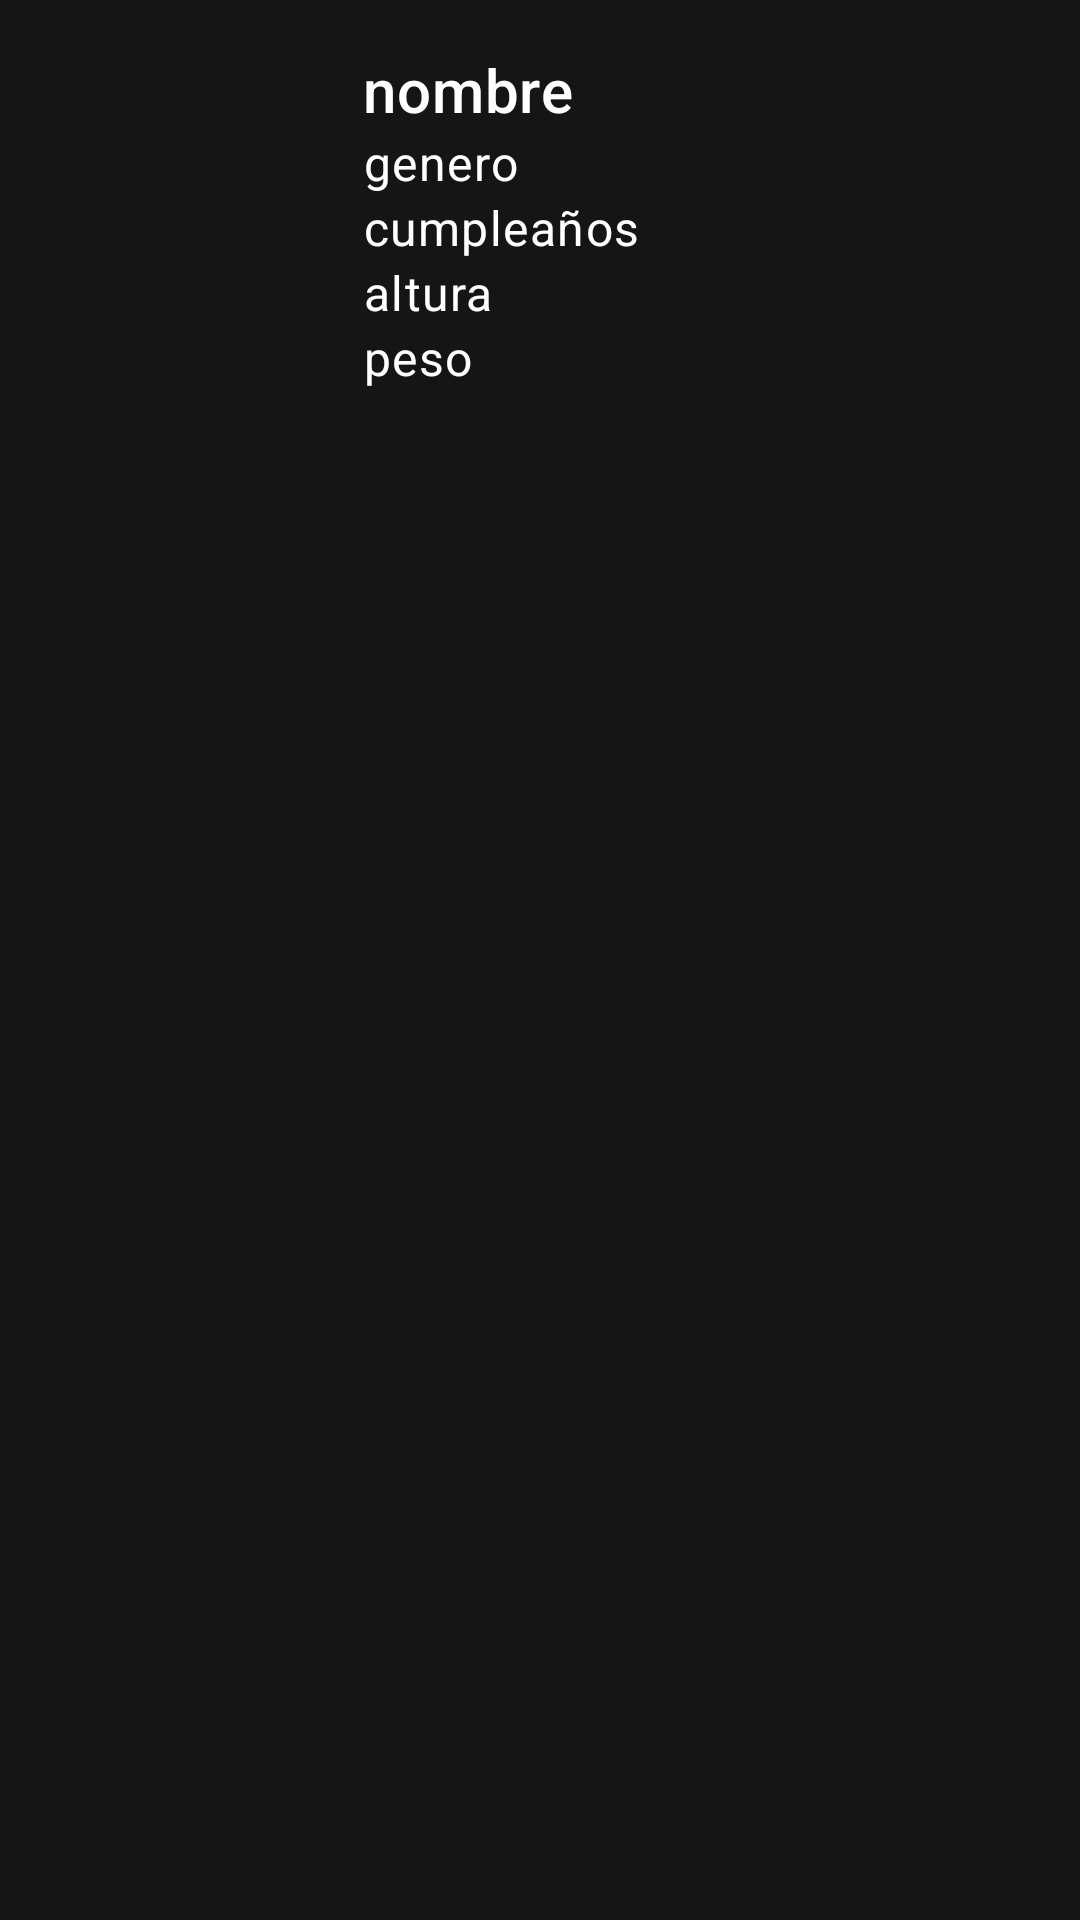

The Android layout XML behind this screen, and the referenced resources:
<!-- AndroidManifest.xml: application theme Theme.Examen3_Gianfranco_Remaycuna -->
<!-- res/layout/fragment_favoritos.xml -->
<?xml version="1.0" encoding="utf-8"?>
<LinearLayout
    xmlns:android="http://schemas.android.com/apk/res/android"
    android:layout_width="match_parent"
    android:background="@color/gray"
    android:layout_height="match_parent"
    android:orientation="vertical"
    android:padding="16dp">

    <ImageView
        android:id="@+id/imgluke"
        android:layout_width="100dp"
        android:scaleType="fitCenter"
        android:layout_height="120dp" />

    <TextView
        android:id="@+id/nombreluke"
        android:layout_width="wrap_content"
        android:layout_marginTop="-120dp"
        android:layout_marginStart="105dp"
        android:layout_height="wrap_content"
        android:textColor="@color/white"
        android:text="nombre"
        android:textAppearance="?attr/textAppearanceHeadline6" />

    <TextView
        android:id="@+id/generoluke"
        android:layout_width="wrap_content"
        android:layout_height="wrap_content"
        android:layout_marginStart="105dp"
        android:text="genero"
        android:textColor="@color/white"
        android:textAppearance="?attr/textAppearanceBody1" />

    <TextView
        android:id="@+id/cumpleLuke"
        android:layout_width="wrap_content"
        android:layout_height="wrap_content"
        android:layout_marginStart="105dp"
        android:textSize="16sp"
        android:textColor="@color/white"
        android:text="cumpleaños"
        android:textAppearance="?attr/textAppearanceBody1" />

    <TextView
        android:id="@+id/alturaluke"
        android:layout_width="wrap_content"
        android:layout_height="wrap_content"
        android:layout_marginStart="105dp"
        android:textSize="16sp"
        android:text="altura"
        android:textColor="@color/white"
        android:textAppearance="?attr/textAppearanceBody1" />

    <TextView
        android:id="@+id/pesoluke"
        android:layout_width="wrap_content"
        android:layout_height="wrap_content"
        android:layout_marginStart="105dp"
        android:textColor="@color/white"
        android:text="peso"
        android:textAppearance="?attr/textAppearanceBody1" />

</LinearLayout>
<!-- resources referenced by this layout -->
<resources>
  <color name="gray">#161515</color>
  <color name="white">#FFFFFFFF</color>
  <style name="Theme.Examen3_Gianfranco_Remaycuna" parent="Theme.MaterialComponents.DayNight.NoActionBar">
          
          <item name="colorPrimary">@color/purple_500</item>
          <item name="colorPrimaryVariant">@color/purple_700</item>
          <item name="colorOnPrimary">@color/white</item>
          
          <item name="colorSecondary">@color/teal_200</item>
          <item name="colorSecondaryVariant">@color/teal_700</item>
          <item name="colorOnSecondary">@color/black</item>
          
          <item name="android:statusBarColor">?attr/colorPrimaryVariant</item>
          
      </style>
  <color name="purple_500">#FFFFFF</color>
  <color name="purple_700">#FF3700B3</color>
  <color name="teal_200">#FF03DAC5</color>
  <color name="teal_700">#FF018786</color>
  <color name="black">#FF000000</color>
</resources>
